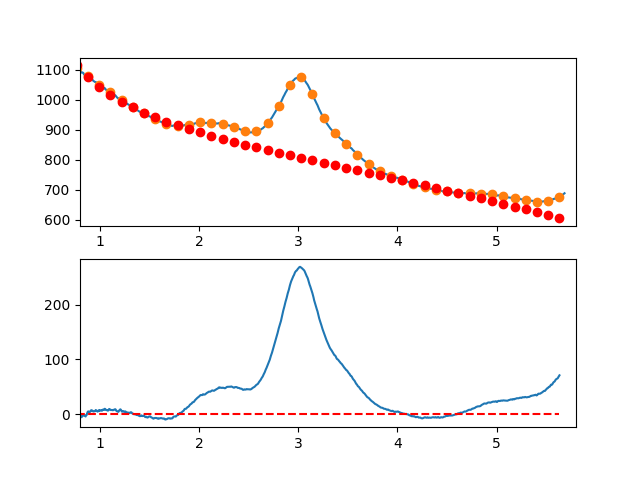

The table this chart was drawn from, first rows:
7.660095065371018697e-01, -7.548450943302441374e+00
7.716692588143090337e-01, -7.459220994341421829e+00
7.773290110915161977e-01, -6.466574864856966087e+00
7.829887633687233617e-01, -7.060174486250389236e+00
7.886485156459305257e-01, -4.709681789922569806e+00
7.943082679231376897e-01, -3.734758707274750122e+00
7.999680202003448537e-01, -3.695067169708181609e+00
8.056277724775520177e-01, -6.190269108624306682e+00
8.112875247547591817e-01, -4.440026455424003871e+00
8.169472770319663457e-01, -5.524001141507596913e+00
8.226070293091735097e-01, -3.261855098277465004e+00
8.282667815863807848e-01, -1.433250257133977357e+00
8.339265338635878377e-01, -7.478485494782489695e-01
8.395862861407951128e-01, -2.945311906711367556e+00
8.452460384180022768e-01, -2.885302260235221183e+00
8.509057906952094408e-01, -3.467481541450069926e+00
8.565655429724164938e-01, -4.371511681757283441e+00
8.622252952496237688e-01, -1.617054612557922155e+00
8.678850475268309328e-01, -1.493772265253028309e+00
8.735447998040380968e-01, 2.358673428755992063e+00
8.792045520812451498e-01, 4.610620538067905727e+00
8.848643043584524248e-01, 4.872407131282443515e+00
8.905240566356595888e-01, 3.674371276997135283e+00
8.961838089128667528e-01, 4.196851043812330317e+00
9.018435611900738058e-01, 4.080184500325913177e+00
9.075033134672810808e-01, 5.494709715137332751e+00
9.131630657444882448e-01, 7.240764756845010197e+00
9.188228180216954089e-01, 6.758687694048148842e+00
9.244825702989024618e-01, 6.538816595345451788e+00
9.301423225761097369e-01, 5.111489529335813131e+00
9.358020748533169009e-01, 4.677044564618427103e+00
9.414618271305239539e-01, 5.175819769791587532e+00
9.471215794077312289e-01, 5.158153213454625075e+00
9.527813316849383929e-01, 5.564382964206288307e+00
9.584410839621455569e-01, 7.464847090645889693e+00
9.641008362393528319e-01, 6.879883661371422932e+00
9.697605885165598849e-01, 6.169830744982618853e+00
9.754203407937670489e-01, 4.585026410077716719e+00
9.810800930709743239e-01, 4.975808725256229081e+00
9.867398453481812659e-01, 6.312515759116422487e+00
9.923995976253885409e-01, 7.425485580257372931e+00
9.980593499025957049e-01, 5.935029422608977256e+00
1.003719102179802869e+00, 6.961351181425698087e+00
1.009378854457010144e+00, 6.924627917290536061e+00
1.015038606734217197e+00, 6.725036690789920613e+00
1.020698359011424472e+00, 6.062754562507279843e+00
1.026358111288631525e+00, 7.377958593027869938e+00
1.032017863565838578e+00, 8.290825842935873879e+00
1.037677615843045853e+00, 7.811533372816711562e+00
1.043337368120253128e+00, 7.710258243254429544e+00
1.048997120397460181e+00, 9.727177514834011163e+00
1.054656872674667456e+00, 9.292468248139812204e+00
1.060316624951874509e+00, 7.596307503756634105e+00
1.065976377229081784e+00, 7.388872342269223736e+00
1.071636129506288837e+00, 7.280339824262227921e+00
1.077295881783495890e+00, 6.480887010320429908e+00
1.082955634060703165e+00, 6.380690961028790298e+00
1.088615386337910440e+00, 7.769928736970882710e+00
1.094275138615117493e+00, 9.378777398732381698e+00
1.099934890892324768e+00, 8.967414006897683976e+00
1.105594643169532043e+00, 7.946015622051049831e+00
... 809 more rows
